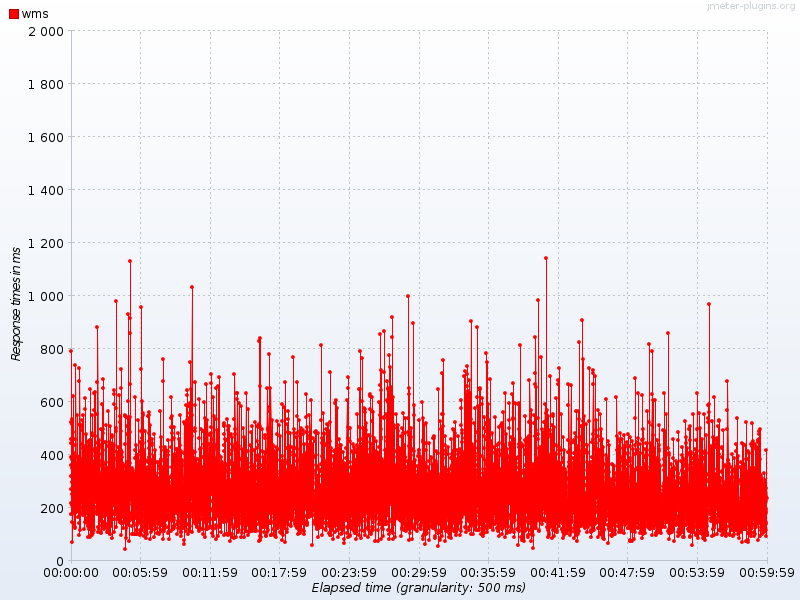

Values plotted in this chart, from the file beside it:
Elapsed time, wms
09:50:05.500, 268.0
09:50:06.0, 218.3
09:50:06.500, 174.0
09:50:07.0, 361.2
09:50:07.500, 444.2
09:50:08.0, 389.2
09:50:09.0, 459.8
09:50:09.500, 317.0
09:50:10.0, 789.0
09:50:10.500, 524.2
09:50:11.0, 383.7
09:50:11.500, 251.6
09:50:12.0, 210.8
09:50:12.500, 348.7
09:50:13.0, 71.0
09:50:13.500, 535.7
09:50:14.0, 297.6
09:50:14.500, 146.5
09:50:15.0, 390.8
09:50:15.500, 513.2
09:50:16.0, 180.5
09:50:16.500, 485.0
09:50:17.0, 619.8
09:50:17.500, 295.4
09:50:18.0, 335.5
09:50:18.500, 195.6
09:50:19.0, 323.3
09:50:19.500, 192.6
09:50:20.0, 328.7
09:50:20.500, 380.5
09:50:21.0, 220.4
09:50:21.500, 136.6
09:50:22.0, 140.7
09:50:22.500, 211.6
09:50:23.0, 292.8
09:50:23.500, 398.6
09:50:24.0, 212.0
09:50:24.500, 405.5
09:50:25.0, 261.0
09:50:25.500, 194.6
09:50:26.0, 292.0
09:50:26.500, 180.7
09:50:27.0, 128.2
09:50:27.500, 311.8
09:50:28.0, 457.0
09:50:28.500, 437.2
09:50:29.0, 124.4
09:50:29.500, 363.3
09:50:30.0, 316.0
09:50:30.500, 398.0
09:50:31.0, 738.8
09:50:31.500, 271.3
09:50:32.0, 183.5
09:50:32.500, 256.9
09:50:33.0, 236.8
09:50:33.500, 272.5
09:50:34.0, 369.7
09:50:34.500, 284.2
09:50:35.0, 282.5
09:50:35.500, 216.8
... 7,117 more rows
